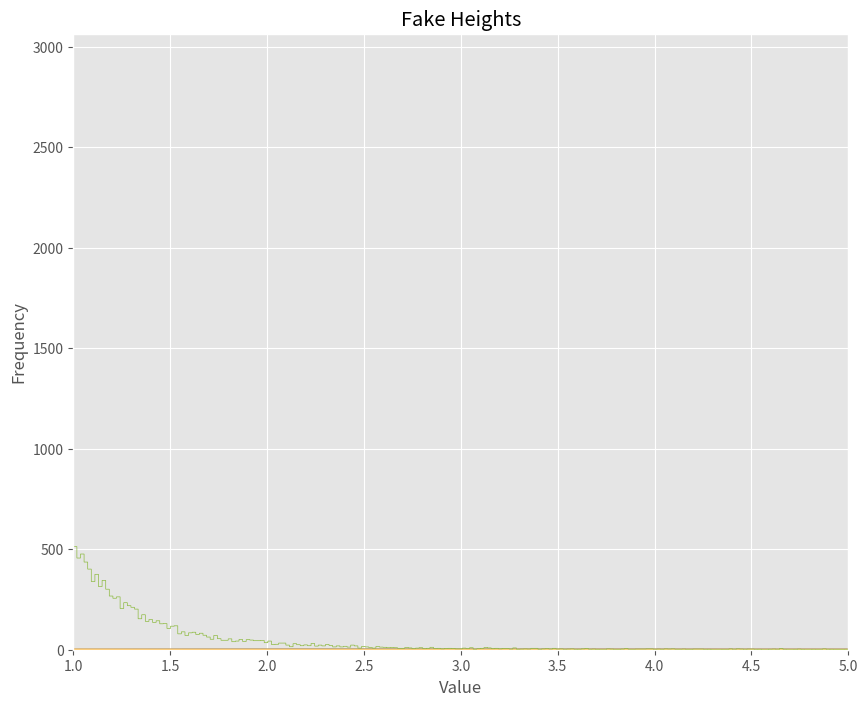

Source code (Python): (Note: this script raises an exception after producing the figure.)
#This is a comment - python does not try to execute it

#This tells python to draw the graphs "inline" - in the notebook
%matplotlib inline  
import matplotlib.pyplot as plt
plt.style.use('ggplot')

import pylab
#import pandas as pd
import numpy
import random
# make the plots (graphs) a little wider by default
pylab.rcParams['figure.figsize'] = (10., 8.)


bins = 100
sample = 10000
mean = 163
sd = 6

heights = sd * numpy.random.randn(sample) + mean


#now we plot this fake data
plt.hist(heights)
plt.xlabel('Height [cm]')
plt.ylabel('Frequency')
plt.title('Fake Height Data')









#as we did before...
plt.hist(heights, bins, histtype='step')
#draw the mean
plt.axvline(numpy.mean(heights), color = 'r')
sd = numpy.std(heights)
#draw mean + one s.d.
plt.axvline(numpy.mean(heights) + sd, color='k')
#draw mean - one s.d.
plt.axvline(numpy.mean(heights) - sd, color = 'k')
plt.xlabel('Height [cm]')
plt.ylabel('Frequency')
plt.title('Fake Heights')

#as we did before...
plt.hist(heights, bins, histtype='step')
#draw the median
plt.axvline(numpy.median(heights), color = 'g')
plt.xlabel('Height [cm]')
plt.ylabel('Frequency')
plt.title('Fake Heights')



x_val= numpy.linspace(0,15,100)
y_val = (x_val**3)*numpy.exp(-x_val)
plt.plot(x_val,y_val)
plt.xlabel('Value')
plt.ylabel('Frequency')





x_val= numpy.linspace(1,10,100)
#** is "to the power of" in Pythonese
y_val = 1/x_val**3
plt.plot(x_val,y_val)
plt.xlabel('Value')
plt.ylabel('Frequency')
plt.xlim(1,5)

sample = 10000
exponent = 3

bins = 1000


y = 1 + numpy.random.pareto(exponent, sample)

plt.hist(y, bins, histtype='step')
plt.xlim((1, 5))
plt.xlabel('Value')
plt.ylabel('Frequency')





sample = 100000
a = 25 * numpy.random.randn(sample) + 20
for i in range(sample/2):
    a[i] = a[i]*1.3+100
plt.hist(a, 250, histtype='step');
plt.xlabel('Value')
plt.ylabel('Frequency')

